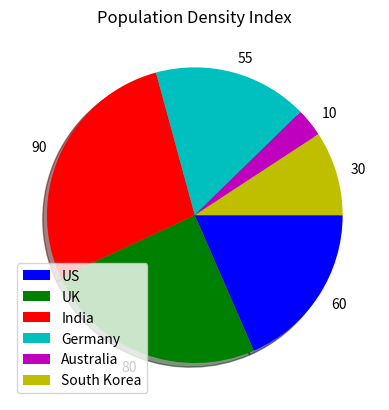

The script that saved this image:

import matplotlib.pyplot as plt

values = [60, 80, 90, 55, 10, 30]
colors = ['b', 'g', 'r', 'c', 'm', 'y']
labels = ['US', 'UK', 'India', 'Germany', 'Australia', 'South Korea']
explode = (0, 0, 0, 0, 0, 0)
plt.pie(values, colors=colors, labels=values, explode=explode, counterclock=False, shadow=True)
plt.title('Population Density Index')
plt.legend(labels, loc=3)
plt.show()